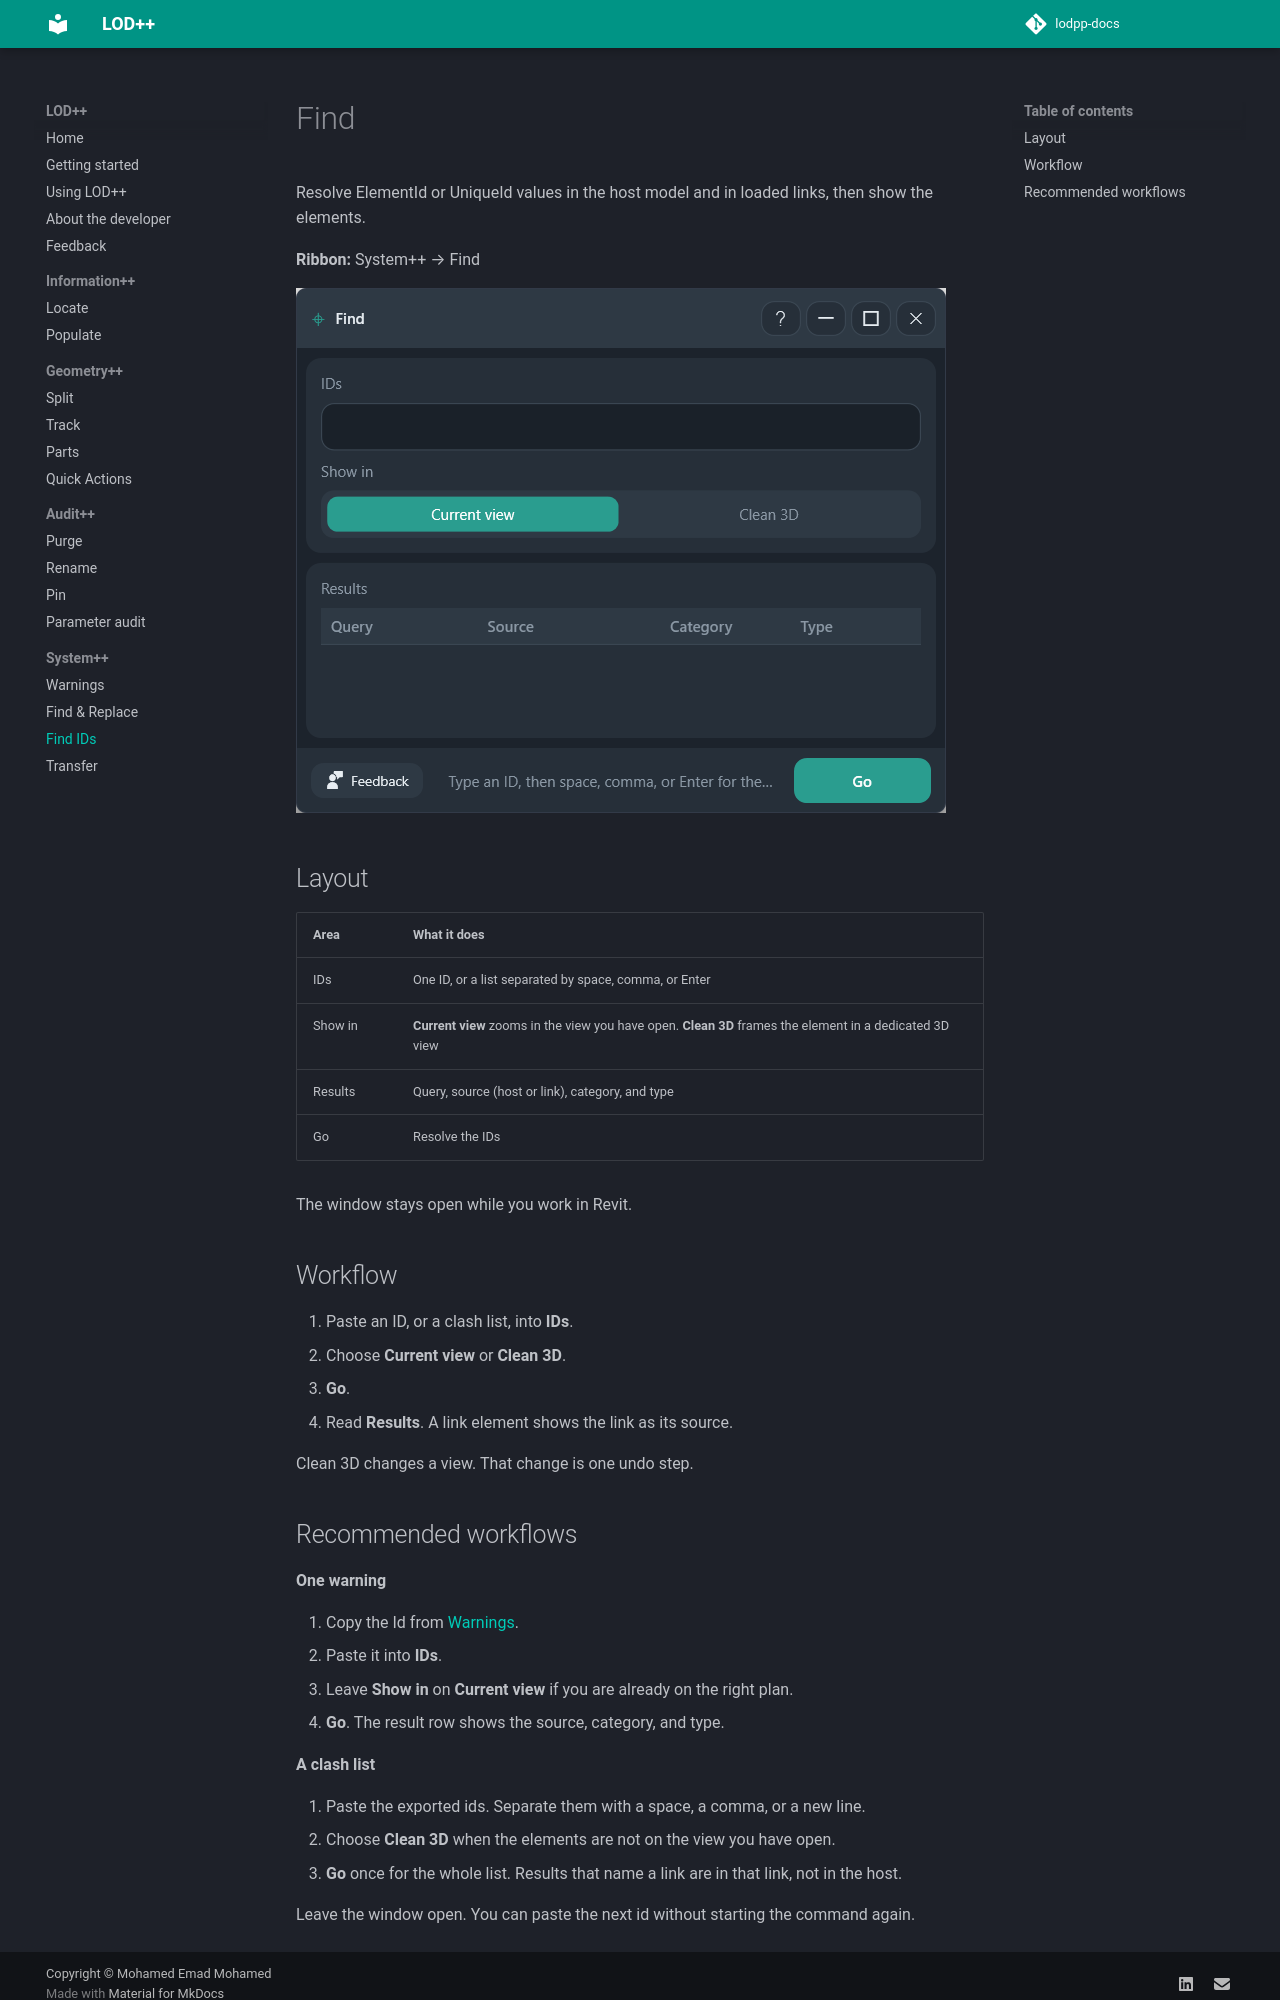

repository: Mohammed-Emad-BIM/lodpp-docs · page: docs/system/find/index.html · generator: mkdocs

# Find

Resolve ElementId or UniqueId values in the host model and in loaded links, then show the elements.

**Ribbon:** System++ → Find

![Find](../../assets/find.png)

## Layout

| Area | What it does |
|------|----------------|
| IDs | One ID, or a list separated by space, comma, or Enter |
| Show in | **Current view** zooms in the view you have open. **Clean 3D** frames the element in a dedicated 3D view |
| Results | Query, source (host or link), category, and type |
| Go | Resolve the IDs |

The window stays open while you work in Revit.

## Workflow

1. Paste an ID, or a clash list, into **IDs**.
2. Choose **Current view** or **Clean 3D**.
3. **Go**.
4. Read **Results**. A link element shows the link as its source.

Clean 3D changes a view. That change is one undo step.
